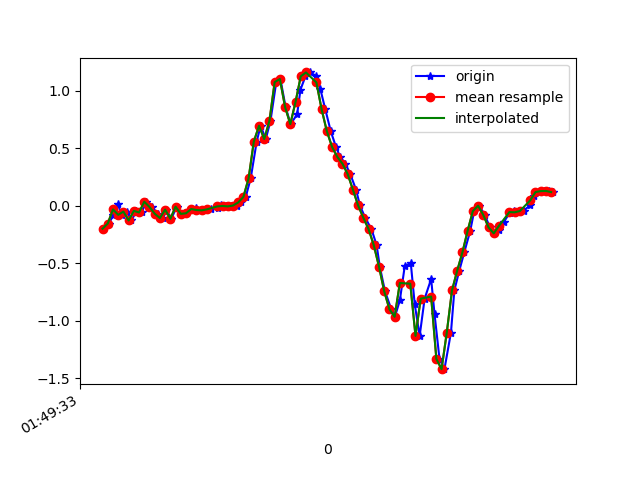

Values plotted in this chart, from the file beside it:
1618192173282, 887836291190057, -0.20089383, 0.33055577, -0.015785491
1618192173305, 887836310223161, -0.1557, -0.1459, 0.02575
1618192173322, 887836329256281, -0.0775, 0.245, -0.002346
1618192173339, 887836348289401, 0.01169, -0.1923, 0.05752
1618192173353, 887836367297737, -0.07994, 0.1901, 0.00254
1618192173372, 887836386365433, -0.05184, -0.2107, 0.06118
1618192173391, 887836405401817, -0.1288, 0.05933, 0.003762
1618192173410, 887836424438217, -0.04573, -0.05307, 0.05752
1618192173430, 887836443474601, -0.05917, 0.1546, -0.01701
1618192173448, 887836462486217, 0.03368, 0.1754, 0.03186
1618192173468, 887836481522601, -0.01153, -0.03841, -0.01334
1618192173493, 887836500549289, -0.07017, 0.1913, 0.00254
1618192173512, 887836519585065, -0.108, -0.2314, -0.007233
1618192173524, 887836538620809, -0.03474, 0.3061, -0.02189
1618192173544, 887836557656585, -0.1142, -0.05307, -0.001125
1618192173564, 887836576692329, -0.009082, 0.3672, -0.03045
1618192173585, 887836595692137, -0.07139, -0.03108, 0.0282
1618192173601, 887836614727305, -0.0665, -0.1569, 0.001319
1618192173620, 887836633762505, -0.03474, -0.04574, 0.003762
1618192173639, 887836652797673, -0.02374, -0.006642, 0.01598
1618192173658, 887836671832873, -0.0384, 0.00191, 0.02331
1618192173677, 887836690860137, -0.04085, 0.01046, 0.02453
1618192173696, 887836709870185, -0.0323, 0.03612, 0.02209
1618192173721, 887836728905001, -0.01886, 0.05078, 0.01598
1618192173734, 887836747939881, 0.005579, 0.07399, 0.02209
1618192173753, 887836766974697, -0.002974, 0.1106, 0.02575
1618192173772, 887836786004841, -0.006639, 0.1363, 0.02453
1618192173797, 887836805039529, 6.916197E-4, 0.1412, 0.02453
1618192173810, 887836824049385, 0.02757, 0.1339, 0.0282
1618192173829, 887836843084009, 0.07522, 0.1265, -0.00479
1618192173848, 887836862118697, 0.2365, 0.03368, -0.05977
1618192173871, 887836881153321, 0.5566, -0.196, -0.1147
1618192173886, 887836900216361, 0.6946, -0.521, -0.1563
1618192173906, 887836919227113, 0.5798, -0.8655, -0.2565
1618192173924, 887836938262697, 0.7386, -1.38, -0.3383
1618192173946, 887836957298281, 1.075, -1.981, -0.3884
1618192173962, 887836976333865, 1.101, -2.542, -0.4458
1618192173982, 887836995380585, 0.8571, -2.945, -0.5888
1618192174001, 887837014416489, 0.7093, -3.192, -0.7647
1618192174026, 887837033452393, 0.7936, -3.369, -0.8478
1618192174039, 887837052488297, 1.01, -3.381, -0.9296
1618192174058, 887837071524201, 1.125, -3.286, -1.008
1618192174077, 887837090529385, 1.159, -3.154, -1.058
1618192174100, 887837109565161, 1.127, -3.024, -1.057
1618192174115, 887837128600873, 1.016, -2.87, -1.022
1618192174134, 887837147636649, 0.8388, -2.659, -1.003
1618192174155, 887837166672361, 0.6482, -2.421, -0.9773
1618192174175, 887837185708073, 0.5114, -2.147, -0.9333
1618192174191, 887837204739689, 0.4246, -1.832, -0.8441
1618192174211, 887837223750569, 0.3648, -1.489, -0.7305
1618192174230, 887837242786217, 0.2744, -1.115, -0.6389
1618192174252, 887837261821865, 0.1387, -0.714, -0.5362
1618192174267, 887837280857513, 0.001913, -0.3035, -0.4116
1618192174287, 887837299848745, -0.1056, 0.09476, -0.2601
1618192174311, 887837318883369, -0.2033, 0.4967, -0.1062
1618192174331, 887837337917993, -0.3438, 0.8889, 0.03919
1618192174343, 887837356927785, -0.5295, 1.269, 0.198
1618192174363, 887837375962537, -0.7446, 1.634, 0.3715
1618192174387, 887837395009449, -0.9009, 2.009, 0.5022
1618192174401, 887837414044457, -0.9669, 2.364, 0.5841
1618192174420, 887837433079337, -0.824, 2.68, 0.6928
... 31 more rows
